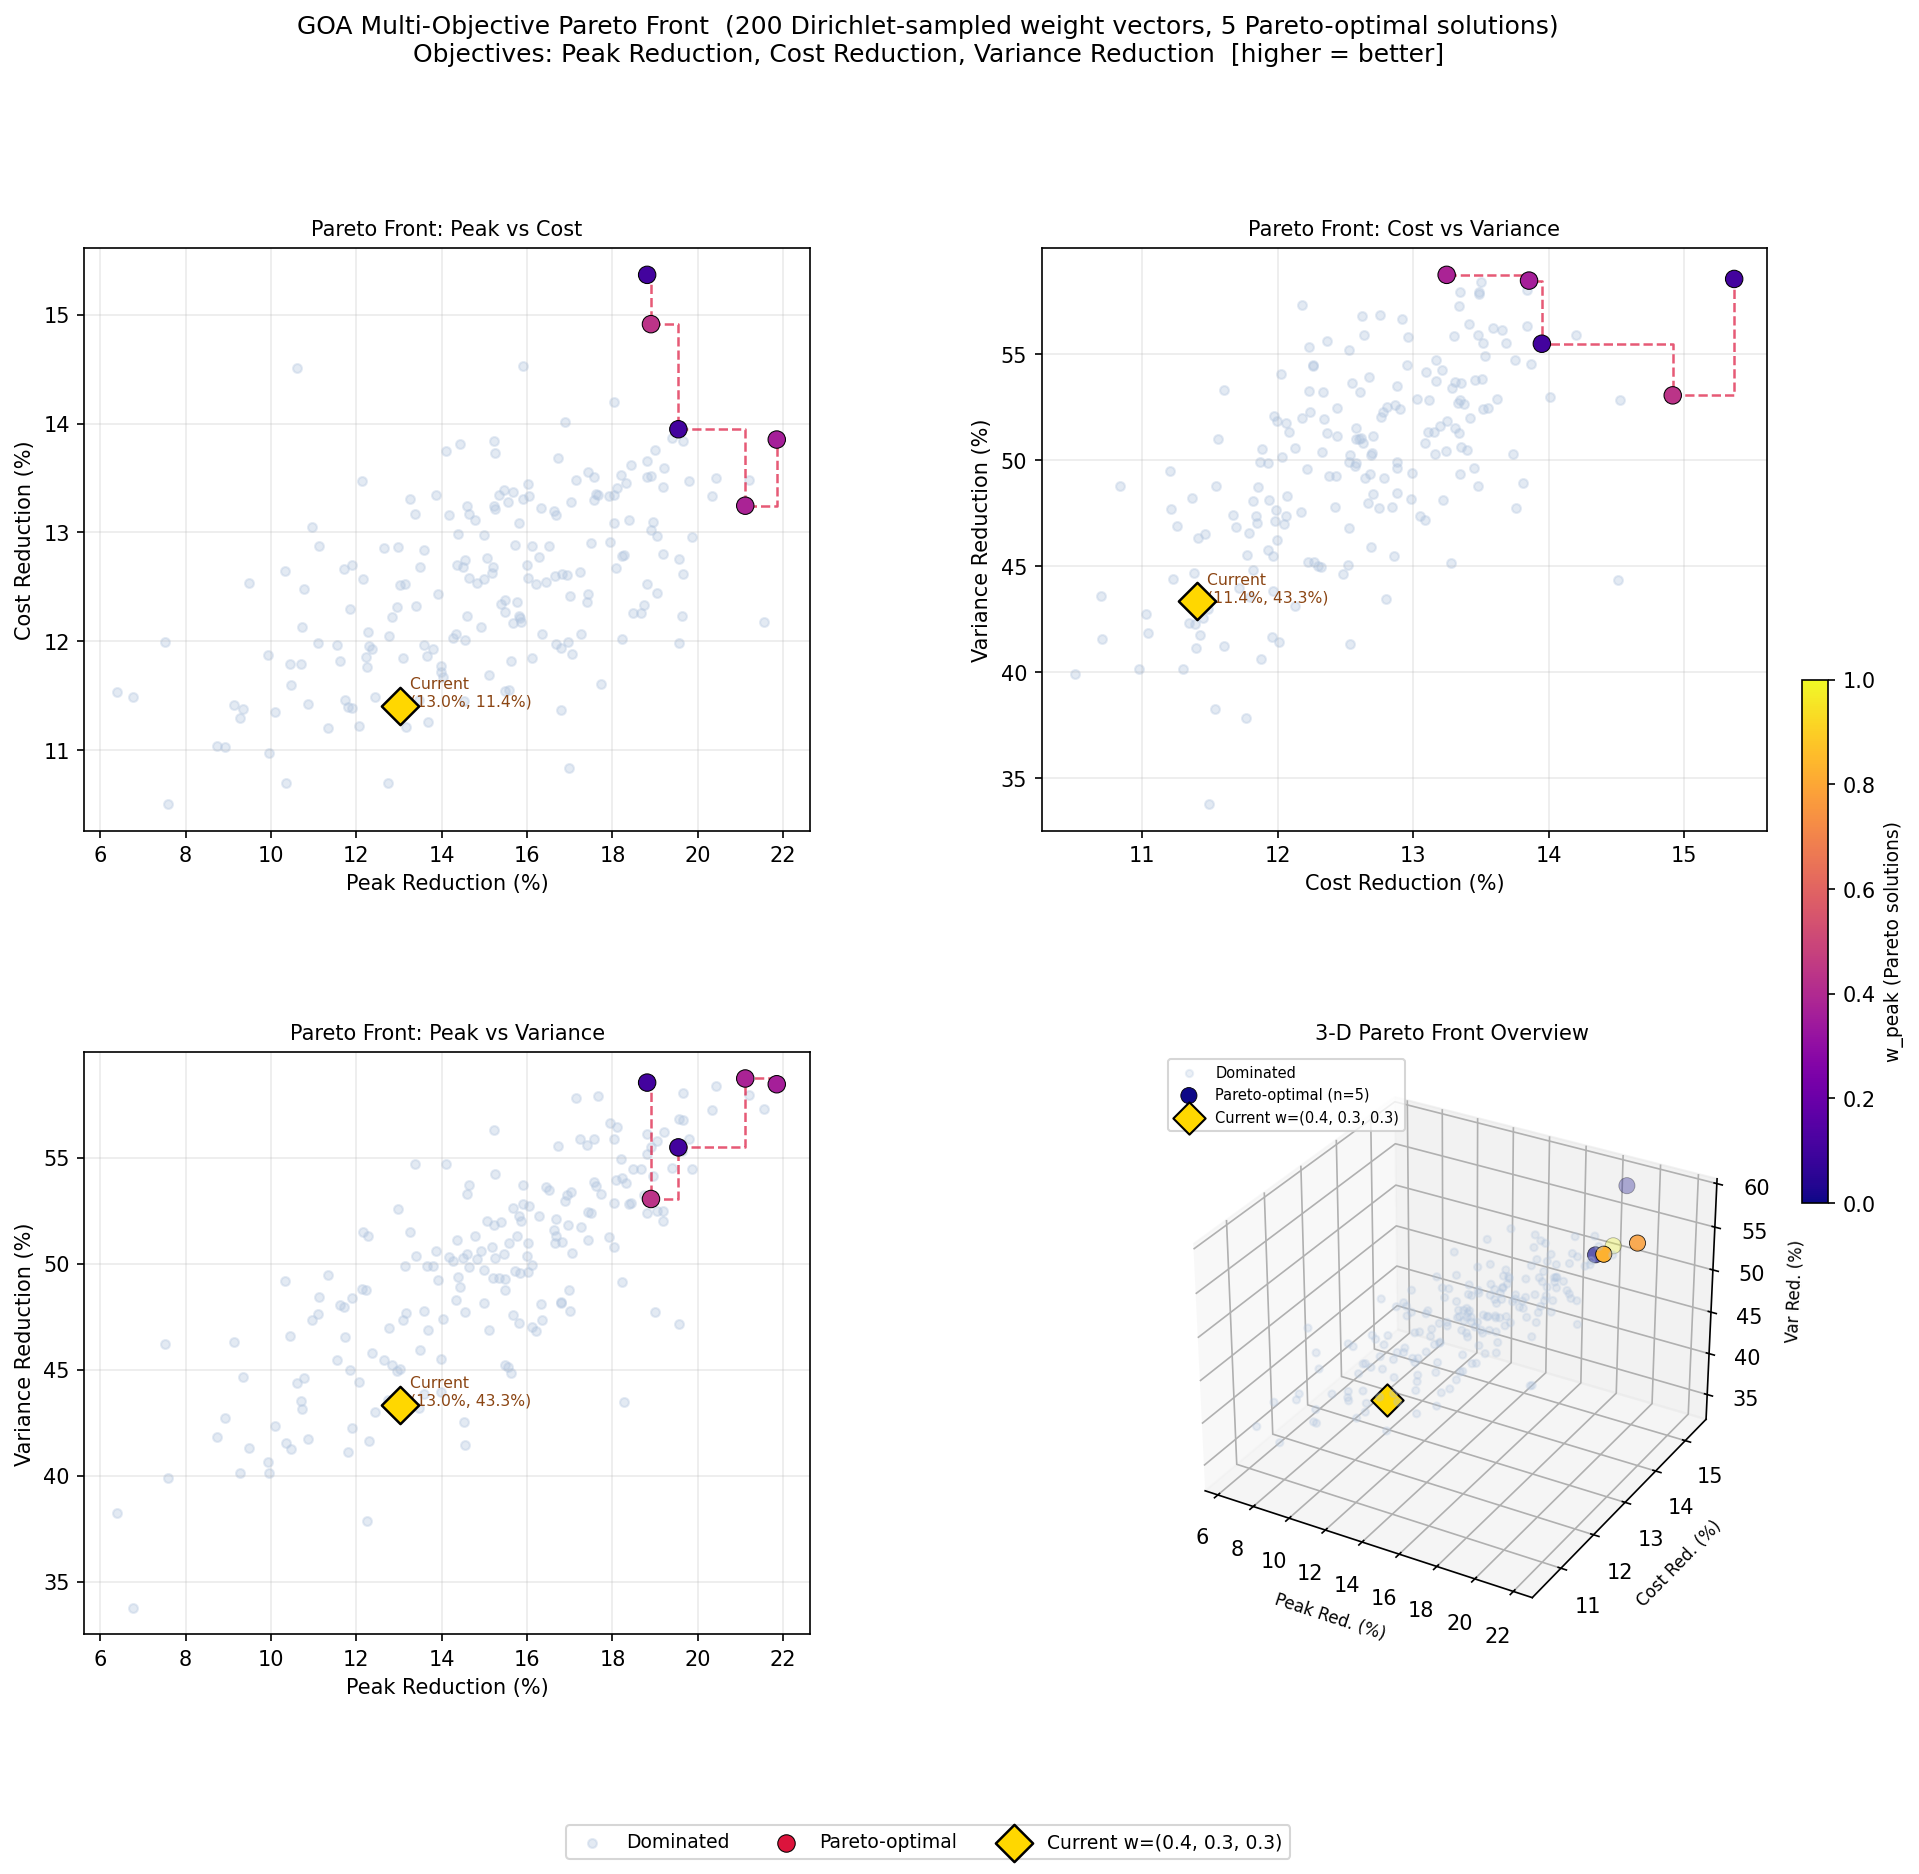

Source data for this figure (header and first rows):
run, w_peak, w_cost, w_var, peak_red_%, cost_red_%, var_red_%, pareto
0, 0.3075, 0.4455, 0.2471, 15.47, 13.39, 50.47, False
1, 0.1996, 0.04605, 0.7544, 13.92, 12.43, 49.22, False
2, 0.002874, 0.8276, 0.1695, 11.63, 11.82, 48.06, False
3, 0.2605, 0.469, 0.2705, 17.61, 13.35, 53.64, False
4, 0.2332, 0.2783, 0.4884, 19.4, 13.87, 54.52, False
5, 0.05413, 0.7665, 0.1794, 13.86, 13.35, 50.59, False
6, 0.2665, 0.676, 0.05743, 9.269, 11.3, 40.13, False
7, 0.0292, 0.595, 0.3758, 11.82, 11.4, 41.13, False
8, 0.6879, 0.1488, 0.1633, 14.55, 12.01, 41.43, False
9, 0.6827, 0.3045, 0.01282, 15.73, 12.88, 49.64, False
10, 0.151, 0.5222, 0.3268, 10.34, 12.65, 49.16, False
11, 0.6049, 0.003595, 0.3915, 15.66, 12.17, 47.56, False
12, 0.06801, 0.09662, 0.8354, 17.51, 12.91, 52.4, False
13, 0.2021, 0.5463, 0.2516, 18.07, 12.67, 53.93, False
14, 0.8337, 0.05387, 0.1125, 15.24, 13.73, 50.27, False
15, 0.09148, 0.4399, 0.4686, 15.24, 13.21, 54.24, False
16, 0.08057, 0.2431, 0.6763, 16.33, 13.22, 48.11, False
17, 0.06617, 0.09458, 0.8393, 13.47, 11.46, 43.17, False
18, 0.3552, 0.511, 0.1338, 12.74, 10.7, 43.58, False
19, 0.4344, 0.254, 0.3117, 18.9, 14.91, 53.05, True
20, 0.0411, 0.708, 0.2509, 11.9, 12.7, 48.38, False
21, 0.4406, 0.01327, 0.5462, 18.19, 13.53, 54.92, False
22, 0.394, 0.3949, 0.2111, 12.85, 12.22, 45.2, False
23, 0.3801, 0.4387, 0.1812, 21.55, 12.18, 57.31, False
24, 0.1289, 0.6241, 0.2469, 16.74, 13.68, 55.53, False
25, 0.678, 0.1006, 0.2213, 15.87, 12.18, 51.99, False
26, 0.7312, 0.2599, 0.008853, 19.2, 13.59, 56.21, False
27, 0.2781, 0.103, 0.6188, 14.52, 11.45, 42.54, False
28, 0.374, 0.4334, 0.1926, 17.42, 12.43, 51.11, False
29, 0.0033, 0.9168, 0.07991, 15, 12.57, 49.71, False
30, 0.4174, 0.02968, 0.5529, 17.67, 13.35, 57.91, False
31, 0.01492, 0.8899, 0.09514, 10.96, 13.05, 47.33, False
32, 0.04199, 0.3595, 0.5985, 13.66, 11.87, 49.9, False
33, 0.211, 0.4524, 0.3367, 15.62, 11.82, 44.82, False
34, 0.1049, 0.4907, 0.4044, 18.81, 15.37, 58.53, True
35, 0.1542, 0.3273, 0.5185, 14.92, 12.13, 50.57, False
36, 0.1761, 0.01267, 0.8113, 18.04, 13.09, 50.78, False
37, 0.00162, 0.5217, 0.4767, 10.73, 12.13, 43.12, False
38, 0.213, 0.5082, 0.2788, 8.735, 11.04, 41.83, False
39, 0.008061, 0.399, 0.5929, 16.79, 11.37, 48.2, False
40, 0.1988, 0.772, 0.02916, 15.48, 12.27, 45.2, False
41, 0.1931, 0.5915, 0.2154, 18.81, 13.51, 52.38, False
42, 0.1178, 0.5958, 0.2863, 12.37, 11.93, 45.77, False
43, 0.08316, 0.104, 0.8129, 18.89, 13.03, 52.89, False
44, 0.1536, 0.3178, 0.5287, 12.26, 11.77, 37.85, False
45, 0.3036, 0.2948, 0.4017, 18.22, 12.02, 54.04, False
46, 0.1121, 0.2722, 0.6157, 17.93, 13.34, 51.27, False
47, 0.226, 0.7371, 0.03688, 15.4, 12.34, 51.95, False
48, 0.278, 0.1755, 0.5465, 16.99, 10.84, 48.76, False
49, 0.09596, 0.7238, 0.1802, 19.66, 13.84, 58.02, False
50, 0.4849, 0.3065, 0.2086, 16.02, 12.58, 50.99, False
51, 0.5697, 0.2783, 0.152, 17.43, 13.55, 52.44, False
52, 0.09773, 0.04232, 0.8599, 14.78, 13.11, 51.3, False
53, 0.2808, 0.1338, 0.5854, 11.56, 11.97, 45.47, False
54, 0.1393, 0.2342, 0.6264, 12.65, 12.86, 45.47, False
55, 0.1886, 0.7295, 0.08191, 12.06, 11.22, 44.4, False
56, 0.3123, 0.4795, 0.2082, 14.82, 12.53, 50.21, False
57, 0.005588, 0.1627, 0.8317, 16.9, 14.01, 52.96, False
58, 0.6292, 0.2686, 0.1022, 11.71, 12.67, 47.95, False
59, 0.294, 0.1814, 0.5246, 11.34, 11.2, 49.46, False
... 140 more rows
